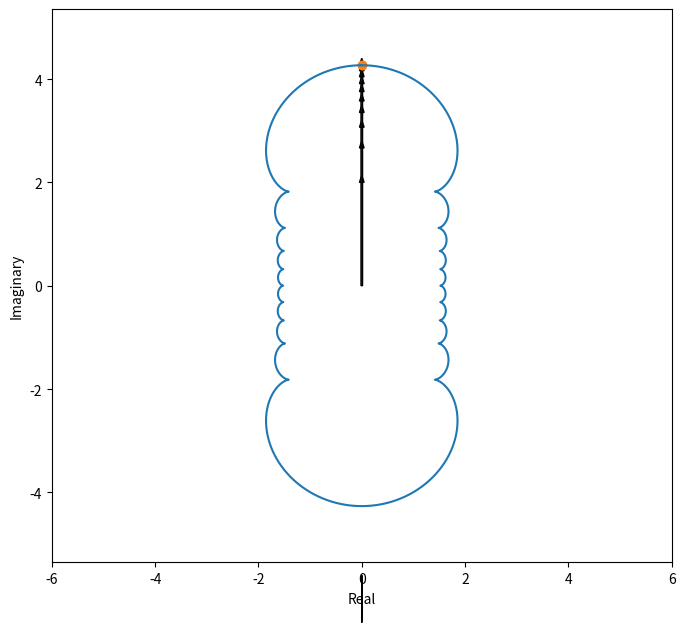
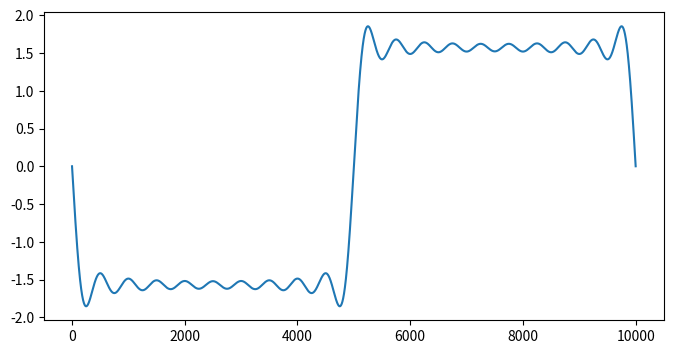

The matplotlib source for these figures, in order:
import numpy as np
import matplotlib.pyplot as plt


def plot_phasor(A, f, phi, t, N):
    tt = np.linspace(0, t, int(N*t))
    c = A*np.cos(2*np.pi*f*tt+phi[0])
    s = A*np.sin(2*np.pi*f*tt+phi[0])
    plt.subplot2grid((10, 1), (0, 0), 9, 1)
    plt.plot(c, s)
    plt.arrow(0, 0, c[-1], s[-1], width=0.01, color='C1')
    plt.scatter([c[0], c[-1]], [s[0], s[-1]], c='C1')
    txt = "${}e^(i 2 \\pi * {} * {:.3f} + {})$".format(A, f, tt[-1], phi[1])
    plt.text(c[-1]*0.5, s[-1]*0.5, txt)
    plt.axis('equal')
    plt.xlim([-3, 3])
    plt.ylim([-3, 3])
    txt = "${} \cos(2 \\pi * {} * {:.3f} + {})$".format(A, f, tt[-1], phi[1])
    txt += "\n$+ i{}\\sin(2 \\pi * {} * {:.3f} + {})$".format(A, f, tt[-1], phi[1])
    plt.title(txt)
    plt.xlabel("Real")
    plt.ylabel("Imaginary")
    plt.subplot2grid((10, 1), (9, 0), 1, 1)
    plt.arrow(0, 0, c[-1], 0)
    plt.xlim([-3, 3])
    plt.axis('off')


def plot_phasors(As, fs, phis, t, N, show_title=True):
    tt = np.linspace(0, t, int(N*t)+1)
    c = np.zeros(len(tt))
    s = np.zeros(len(tt))
    x = 0
    y = 0
    plt.subplot2grid((10, 1), (0, 0), 9, 1)
    txt = ""
    i = 0
    for A, f, phi in zip(As, fs, phis):
        c += A*np.cos(2*np.pi*f*tt+phi[0])
        s += A*np.sin(2*np.pi*f*tt+phi[0])
        plt.arrow(x, y, c[-1]-x, s[-1]-y, width = 0.03)
        x = c[-1]
        y = s[-1]
        if i > 0:
            txt += " + "
        txt += "${} \cos(2 \\pi * {:.3f} * {:.3f} + {})$\n".format(A, f, tt[-1], phi[1])
        i += 1
    plt.plot(c, s)
    plt.scatter([c[0], c[-1]], [s[0], s[-1]], c='C1')
    plt.axis('equal')
    plt.xlim([-6, 6])
    plt.ylim([-6, 6])
    plt.xlabel("Real")
    plt.ylabel("Imaginary")
    if show_title:
        plt.title(txt)
    plt.subplot2grid((10, 1), (9, 0), 1, 1)
    plt.arrow(0, 0, c[-1], 0)
    plt.xlim([-5, 5])
    plt.axis('off')
    return c


H = 10
As = []
fs = []
phis = [(np.pi/2, "\\pi/2")]*H
for i in range(H):
    As.append(2/(2*i+1))
    fs.append(1+2*i)

"""
As = [2]
fs = [1]
phis = [(np.pi/3, "")]
"""

plt.figure(figsize=(8, 8))
N = 10000
for i, t in enumerate(np.linspace(0, 1, 100)):
    plt.clf()
    c = plot_phasors(As, fs, phis, t, N, False)
    plt.savefig("{}.png".format(i), bbox_inches='tight')
plt.figure(figsize=(8, 4))
plt.plot(c)
plt.savefig("Signal.svg", bbox_inches='tight')